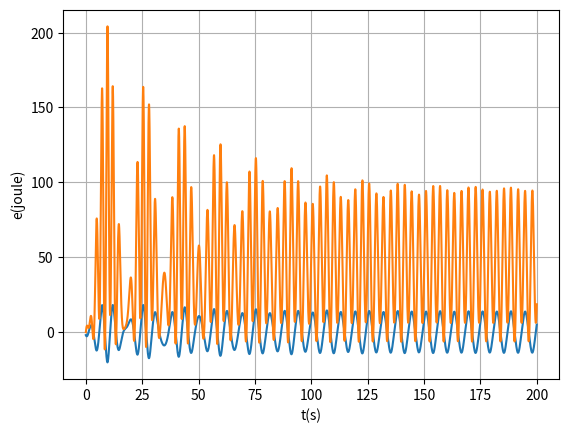
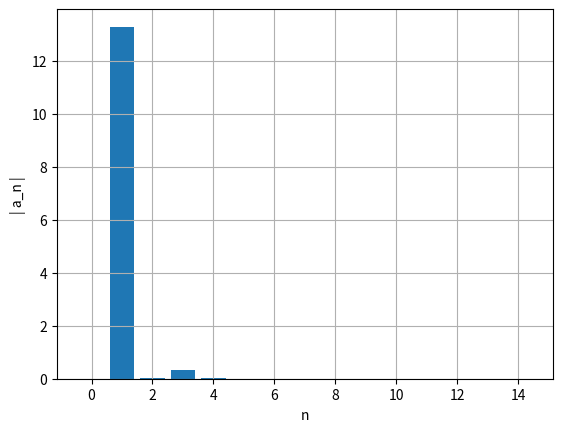
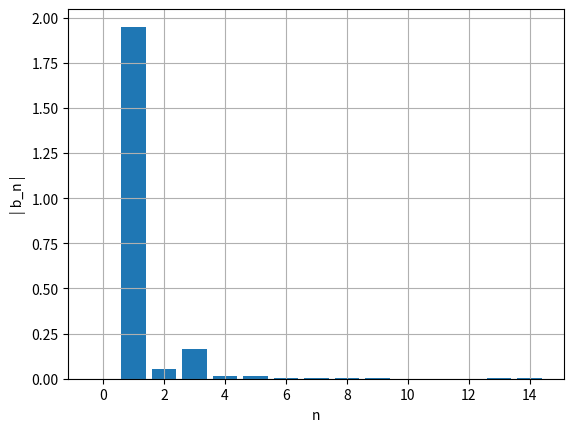

The matplotlib source for these figures, in order:
import matplotlib.pyplot as plt
import numpy as np

def maximo(xm1,xm2,xm3,ym1,ym2,ym3):  # máximo pelo polinómio de Lagrange
    xab=xm1-xm2
    xac=xm1-xm3
    xbc=xm2-xm3
    a=ym1/(xab*xac)
    b=-ym2/(xab*xbc)
    c=ym3/(xac*xbc)
    xmla=(b+c)*xm1+(a+c)*xm2+(a+b)*xm3
    xmax=0.5*xmla/(a+b+c)
    xta=xmax-xm1
    xtb=xmax-xm2
    xtc=xmax-xm3
    ymax=a*xtb*xtc+b*xta*xtc+c*xta*xtb
    return xmax, ymax
    
def zerosv(xm1,xm2,xm3,ym1,ym2,ym3):  # raiz pelo polinómio de Lagrange
    xab=xm1-xm2
    xac=xm1-xm3
    xbc=xm2-xm3
    a=ym1/(xab*xac)
    b=-ym2/(xab*xbc)
    c=ym3/(xac*xbc)
    am=a+b+c
    bm=a*(xm2+xm3)+b*(xm1+xm3)+c*(xm1+xm2)
    cm=a*xm2*xm3+b*xm1*xm3+c*xm1*xm2
    xzero=(bm+np.sqrt(bm*bm-4*am*cm))/(2*am)
    if xm3 > xm1 and (xzero < xm1 or xzero > xm3): 
        xzero=(bm-np.sqrt(bm*bm-4*am*cm))/(2*am)
    if xm1 > xm3 and (xzero < xm3 or xzero > xm1):
        xzero=(bm-np.sqrt(bm*bm-4*am*cm))/(2*am)
    xta=xzero-xm1
    xtb=xzero-xm2
    xtc=xzero-xm3
    yzero=a*xtb*xtc+b*xta*xtc+c*xta*xtb

def abfourier(tp,xp,it0,it1,nf):
    #
# cálculo dos coeficientes de Fourier a_nf e b_nf
#       a_nf = 2/T integral ( xp cos( nf w) ) dt   entre tp(it0) e tp(it1)
#       b_nf = 2/T integral ( xp sin( nf w) ) dt   entre tp(it0) e tp(it1)    
# integracao numerica pela aproximação trapezoidal
# input: matrizes tempo tp   (abcissas)
#                 posição xp (ordenadas) 
#       indices inicial it0
#               final   it1  (ao fim de um período)   
#       nf índice de Fourier
# output: af_bf e bf_nf  
# 
    dt=tp[1]-tp[0]
    per=tp[it1]-tp[it0]
    ome=2*np.pi/per

    s1=xp[it0]*np.cos(nf*ome*tp[it0])
    s2=xp[it1]*np.cos(nf*ome*tp[it1])
    st=xp[it0+1:it1]*np.cos(nf*ome*tp[it0+1:it1])
    soma=np.sum(st)
    
    q1=xp[it0]*np.sin(nf*ome*tp[it0])
    q2=xp[it1]*np.sin(nf*ome*tp[it1])
    qt=xp[it0+1:it1]*np.sin(nf*ome*tp[it0+1:it1])
    somq=np.sum(qt)
    
    intega=((s1+s2)/2+soma)*dt
    af=2/per*intega
    integq=((q1+q2)/2+somq)*dt
    bf=2/per*integq
    return af,bf

def main():
    m=1 
    k=1
    wf=1.0
    fo=7.5
    b=0.05
    tf=200
    ti=0
    xeq=0
    alpha= 0.002

    dt= 0.0001
    n=int((tf-ti)/dt)
    t=np.linspace(ti,n*dt,n)


    x0=-2
    vx0=-4
    ax0=0
    x_=np.empty(n)
    vx_=np.empty(n)
    ax_=np.empty(n-1)
    energia=np.empty(n)
    x_[0]=x0
    vx_[0]=vx0

    maxxtotal=0
    countmax=0
    maxtempos=[]
    tempototal=0

    ind = np.transpose([0 for i in range(1000)])

        #15 é um numero arbitario e calculo as 5 primeiras frequencias
    afo=np.zeros(15)
    bfo=np.zeros(15)

    for i in range(n-1):
        fext=fo*np.cos(wf*t[i])
        fem=-b*vx_[i]
        fx=-k*x_[i]*(1+2*alpha*x_[i]**2)
        ax_[i]=(fext+fem+fx)/m
        vx_[i+1]=vx_[i]+ax_[i]*dt
        x_[i+1] =x_[i]+vx_[i+1]*dt
        energia[i]=0.5*k*x_[i]**2*(1+alpha**x_[i]**2) + 0.5*m*vx_[i]

        
        if t[i]>90 and x_[i-1] < x_[i] and  x_[i+1] < x_[i]:
            maxt, maxx=maximo(t[i-1], t[i], t[i+1], x_[i-1], x_[i], x_[i+1])
            maxxtotal +=maxx
            countmax+=1
            maxtempos.append(maxt)
            ind[countmax]=int(i) #nota que tem de ser inteiro

    t0=ind[countmax-1]
    t1=ind[countmax]

    for i in range(15):
        af, bf = abfourier(t,x_,t0,t1,i)
        afo[i]= af
        bfo[i]= bf
        #print("afo= ", i, af, bf, np.sqrt(af**2 + bf**2))

    li=np.linspace(0,14,15)

    for i in range(countmax-1):
        tempototal+=maxtempos[i+1]-maxtempos[i]

    energia[n-1]=0.5*k*x_[n-1]**2*(1+alpha**x_[n-1]**2) + 0.5*m*vx_[n-1]
        
    print("-----------------Alinea (a)-------------------")

    plt.plot(t,x_)
    plt.xlabel('t(s)') 
    plt.ylabel('x(m)')
    plt.grid(True)
    plt.show()

    print("-----------------Alinea (b)-------------------")
    print('A=',maxxtotal/countmax,"T=",tempototal/(countmax-1))
    

    plt.plot(t,energia)
    plt.xlabel('t(s)') 
    plt.ylabel('e(joule)')
    plt.grid(True)
    plt.show()

    graficoBarras(li,afo,'n','| a_n |')
    graficoBarras(li,bfo,'n','| b_n |')
    a, b = abfourier(t, x_, len(maxtempos) - 2, len(maxtempos) - 1, 2)

    print("a = {}, b = {}".format(a, b))

def graficoBarras(ii,lst,xlabel,ylabel):
    plt.figure()
    plt.xlabel(xlabel) 
    plt.ylabel(ylabel)
    plt.bar(ii,np.abs(lst))
    plt.grid(True)
    plt.show()

main()